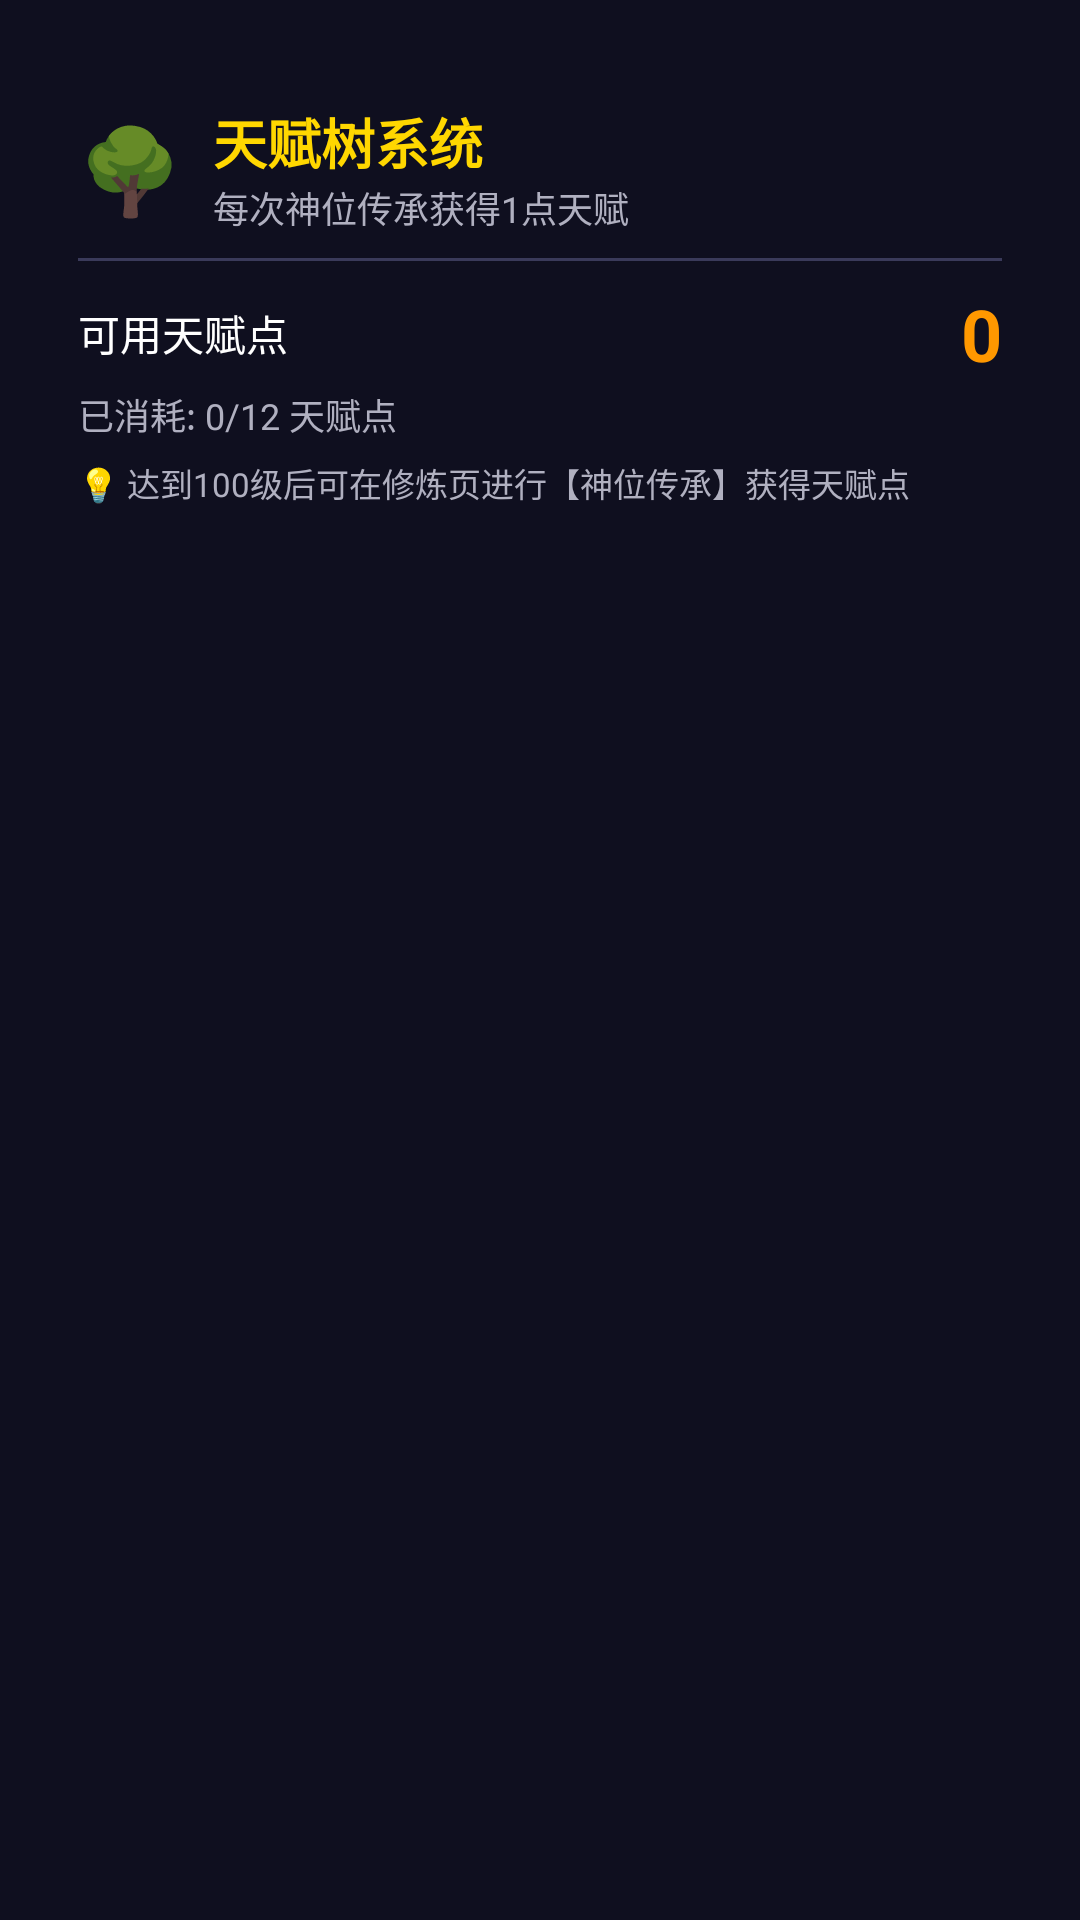

The Android layout XML behind this screen, and the referenced resources:
<!-- AndroidManifest.xml: application theme Theme.MyApplication -->
<!-- res/layout/fragment_talent.xml -->
<?xml version="1.0" encoding="utf-8"?>
<ScrollView xmlns:android="http://schemas.android.com/apk/res/android"
    android:layout_width="match_parent"
    android:layout_height="match_parent"
    android:background="@color/bg_dark"
    android:fillViewport="true"
    android:paddingTop="8dp"
    android:paddingBottom="8dp">

    <LinearLayout
        android:layout_width="match_parent"
        android:layout_height="wrap_content"
        android:orientation="vertical"
        android:padding="12dp"
        android:gravity="center_horizontal">

        
        <LinearLayout
            android:layout_width="match_parent"
            android:layout_height="wrap_content"
            android:orientation="vertical"
            android:background="@drawable/card_bg"
            android:padding="14dp">

            <LinearLayout
                android:layout_width="match_parent"
                android:layout_height="wrap_content"
                android:orientation="horizontal"
                android:gravity="center_vertical">

                <TextView
                    android:id="@+id/tv_talent_header_icon"
                    android:layout_width="wrap_content"
                    android:layout_height="wrap_content"
                    android:text="🌳"
                    android:textSize="28sp"
                    android:layout_marginEnd="10dp" />

                <LinearLayout
                    android:layout_width="0dp"
                    android:layout_height="wrap_content"
                    android:layout_weight="1"
                    android:orientation="vertical">

                    <TextView
                        android:layout_width="wrap_content"
                        android:layout_height="wrap_content"
                        android:text="天赋树系统"
                        android:textColor="@color/accent"
                        android:textSize="18sp"
                        android:textStyle="bold" />

                    <TextView
                        android:id="@+id/tv_talent_info"
                        android:layout_width="wrap_content"
                        android:layout_height="wrap_content"
                        android:textColor="@color/text_secondary"
                        android:textSize="12sp"
                        android:text="每次神位传承获得1点天赋" />
                </LinearLayout>
            </LinearLayout>

            <View
                android:layout_width="match_parent"
                android:layout_height="1dp"
                android:background="@color/divider"
                android:layout_marginVertical="8dp" />

            
            <LinearLayout
                android:layout_width="match_parent"
                android:layout_height="wrap_content"
                android:orientation="horizontal"
                android:gravity="center_vertical">

                <TextView
                    android:id="@+id/tv_talent_points_label"
                    android:layout_width="0dp"
                    android:layout_height="wrap_content"
                    android:layout_weight="1"
                    android:textColor="@color/text_primary"
                    android:textSize="14sp"
                    android:text="可用天赋点" />

                <TextView
                    android:id="@+id/tv_talent_points"
                    android:layout_width="wrap_content"
                    android:layout_height="wrap_content"
                    android:textColor="@color/rarity_legendary"
                    android:textSize="24sp"
                    android:textStyle="bold"
                    android:text="0" />
            </LinearLayout>

            <TextView
                android:id="@+id/tv_talent_progress"
                android:layout_width="wrap_content"
                android:layout_height="wrap_content"
                android:textColor="@color/text_secondary"
                android:textSize="12sp"
                android:text="已消耗: 0/12 天赋点"
                android:layout_marginTop="2dp" />

            
            <TextView
                android:id="@+id/tv_talent_summary"
                android:layout_width="wrap_content"
                android:layout_height="wrap_content"
                android:textColor="@color/rarity_uncommon"
                android:textSize="12sp"
                android:text="等待激活天赋..."
                android:layout_marginTop="4dp"
                android:visibility="gone" />

            
            <TextView
                android:id="@+id/tv_prestige_hint"
                android:layout_width="wrap_content"
                android:layout_height="wrap_content"
                android:textColor="@color/text_secondary"
                android:textSize="11sp"
                android:text="💡 达到100级后可在修炼页进行【神位传承】获得天赋点"
                android:layout_marginTop="6dp" />
        </LinearLayout>

        
        <LinearLayout
            android:id="@+id/talent_branches_container"
            android:layout_width="match_parent"
            android:layout_height="wrap_content"
            android:orientation="vertical"
            android:layout_marginTop="8dp" />

    </LinearLayout>
</ScrollView>
<!-- resources referenced by this layout -->
<resources>
  <color name="accent">#FFFFD700</color>
  <color name="bg_dark">#FF0F0F1F</color>
  <color name="divider">#FF3A3A5A</color>
  <color name="rarity_legendary">#FFFF9800</color>
  <color name="rarity_uncommon">#FF4CAF50</color>
  <color name="text_primary">#FFFFFFFF</color>
  <color name="text_secondary">#FFB0B0C0</color>
  <style name="Theme.MyApplication" parent="Theme.MaterialComponents.NoActionBar">
          <item name="colorPrimary">@color/primary</item>
          <item name="colorPrimaryDark">@color/primary_dark</item>
          <item name="colorAccent">@color/accent</item>
          <item name="android:windowBackground">@color/bg_dark</item>
          <item name="android:statusBarColor">@color/surface</item>
          <item name="android:navigationBarColor">@color/surface</item>
      </style>
  <color name="primary">#FF6B2FA0</color>
  <color name="primary_dark">#FF4A1D70</color>
  <color name="surface">#FF1A1A2E</color>
</resources>
